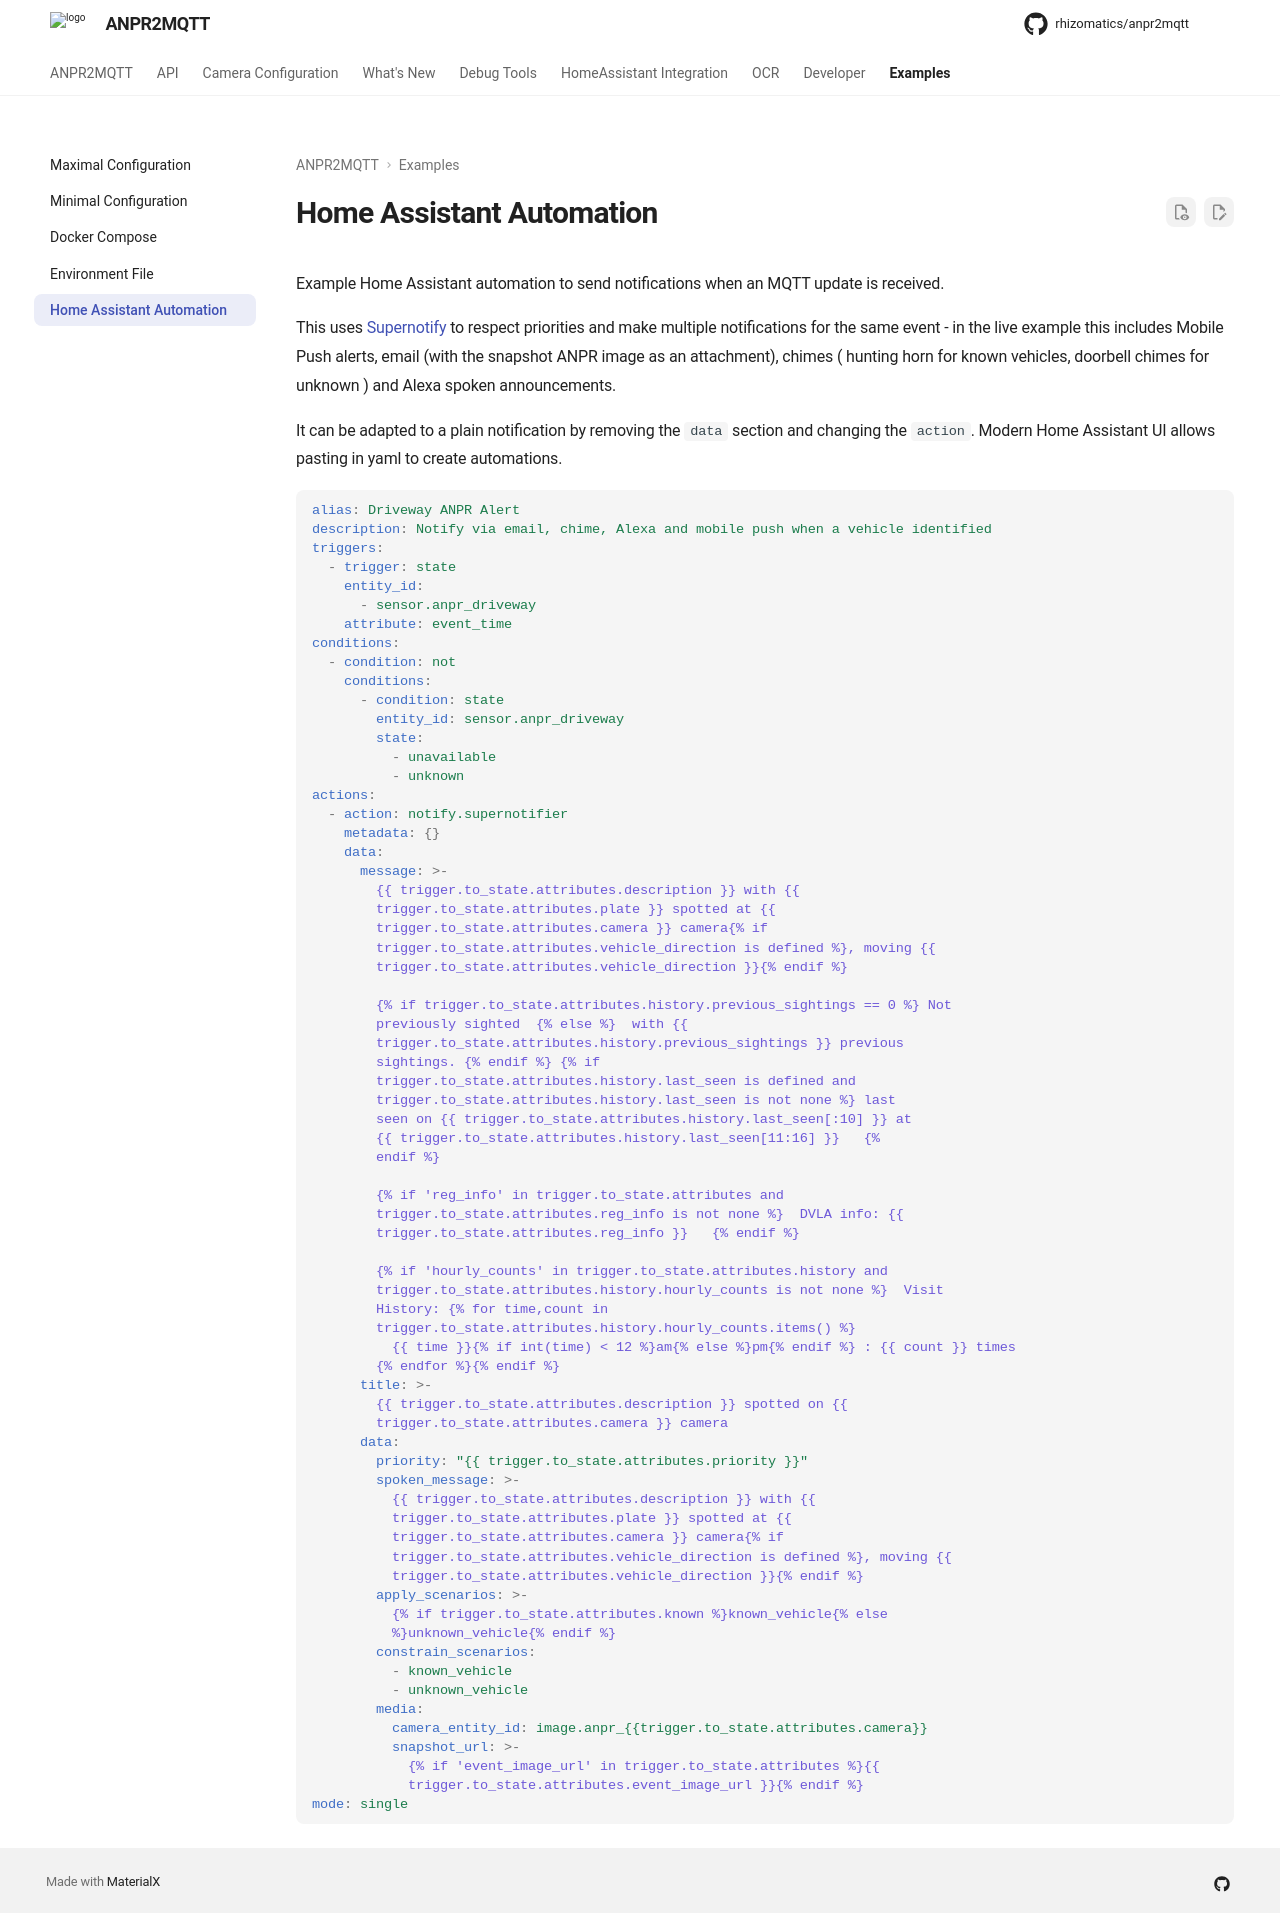

repository: rhizomatics/anpr2mqtt · page: examples/ha_automation/index.html · generator: mkdocs

# Home Assistant Automation

Example Home Assistant automation to send notifications when an MQTT update is received.

This uses [Supernotify](https://supernotify.rhizomatics.org.uk) to respect priorities and make multiple notifications for the same event - in the live example this includes Mobile Push alerts, email (with the snapshot ANPR image as an attachment), chimes ( hunting horn for known vehicles, doorbell chimes for unknown ) and Alexa spoken announcements.

It can be adapted to a plain notification by removing the `data` section and changing the `action`. Modern Home Assistant UI allows pasting in yaml to create automations.

```yaml
--8<-- "examples/ha_automation.yaml"
```
